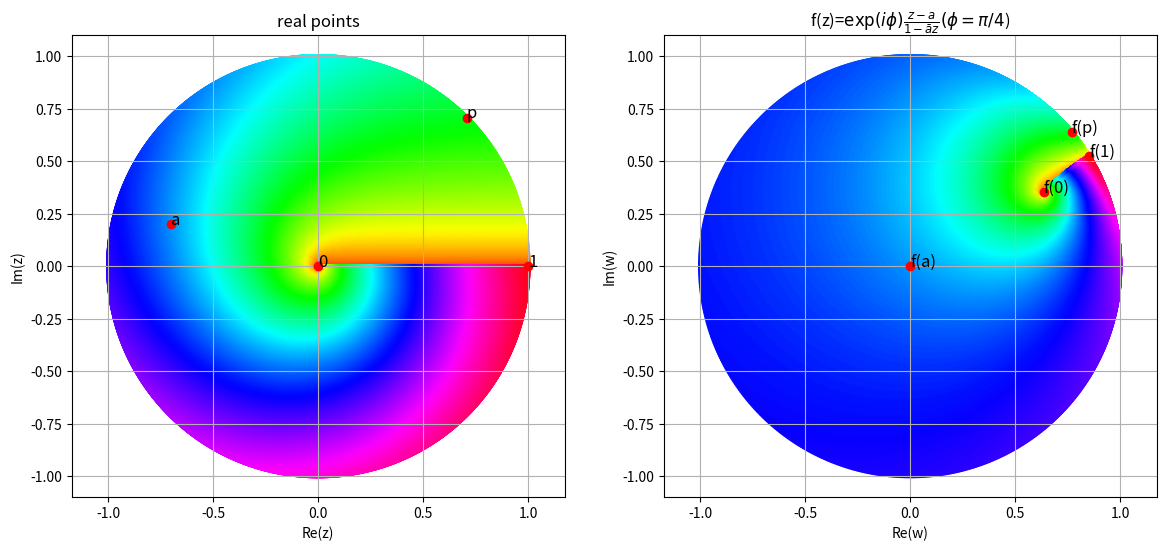

This figure's Python source:
import matplotlib.pyplot as plt
import numpy as np


def f(z):
    return np.exp(1j * phi) * (z - a) / (1 - np.conjugate(a) * z)


a = -0.7 + 0.2 * 1j
phi = np.pi / 4
p = np.exp(1j * phi)
fa = f(a)
f0 = f(0)
fp = f(p)
f1 = f(1)

u = np.linspace(0, 1.0, 500)
v = np.linspace(0, 2 * np.pi, 3600)
uu, vv = np.meshgrid(u, v)
z = uu * np.exp(1j * vv)
w = f(z)
# T = np.arctan2(uu, vv)
T = np.sqrt(uu * vv)

plt.figure(figsize=(14, 6))
plt.subplot(1, 2, 1)
plt.scatter(np.real(z), np.imag(z), c=T, s=10, lw=0, cmap='hsv')
plt.title('real points')
plt.grid(True)
plt.axis('equal')
plt.xlabel('Re(z)')
plt.ylabel('Im(z)')
plt.plot([np.real(a)], [np.imag(a)], 'ro')
plt.text(np.real(a), np.imag(a), 'a', fontsize=12)
plt.plot([np.real(p)], [np.imag(p)], 'ro')
plt.text(np.real(p), np.imag(p), 'p', fontsize=12)
plt.plot([0], [0], 'ro')
plt.text(0, 0, '0', fontsize=12)
plt.plot([1], [0], 'ro')
plt.text(1, 0, '1', fontsize=12)

plt.subplot(1, 2, 2)
plt.scatter(np.real(w), np.imag(w), c=T, s=10, lw=0, cmap='hsv')
plt.title(r'f(z)=$\exp(i \phi)\frac{z-a}{1-\bar a z} (\phi=\pi / 4$)')
plt.grid(True)
plt.axis('equal')
plt.xlabel('Re(w)')
plt.ylabel('Im(w)')
plt.plot([np.real(fa)], [np.imag(fa)], 'ro')
plt.text(np.real(fa), np.imag(fa), 'f(a)', fontsize=12)
plt.plot([np.real(fp)], [np.imag(fp)], 'ro')
plt.text(np.real(fp), np.imag(fp), 'f(p)', fontsize=12)
plt.plot([np.real(f0)], [np.imag(f0)], 'ro')
plt.text(np.real(f0), np.imag(f0), 'f(0)', fontsize=12)
plt.plot([np.real(f1)], [np.imag(f1)], 'ro')
plt.text(np.real(f1), np.imag(f1), 'f(1)', fontsize=12)

plt.show()
